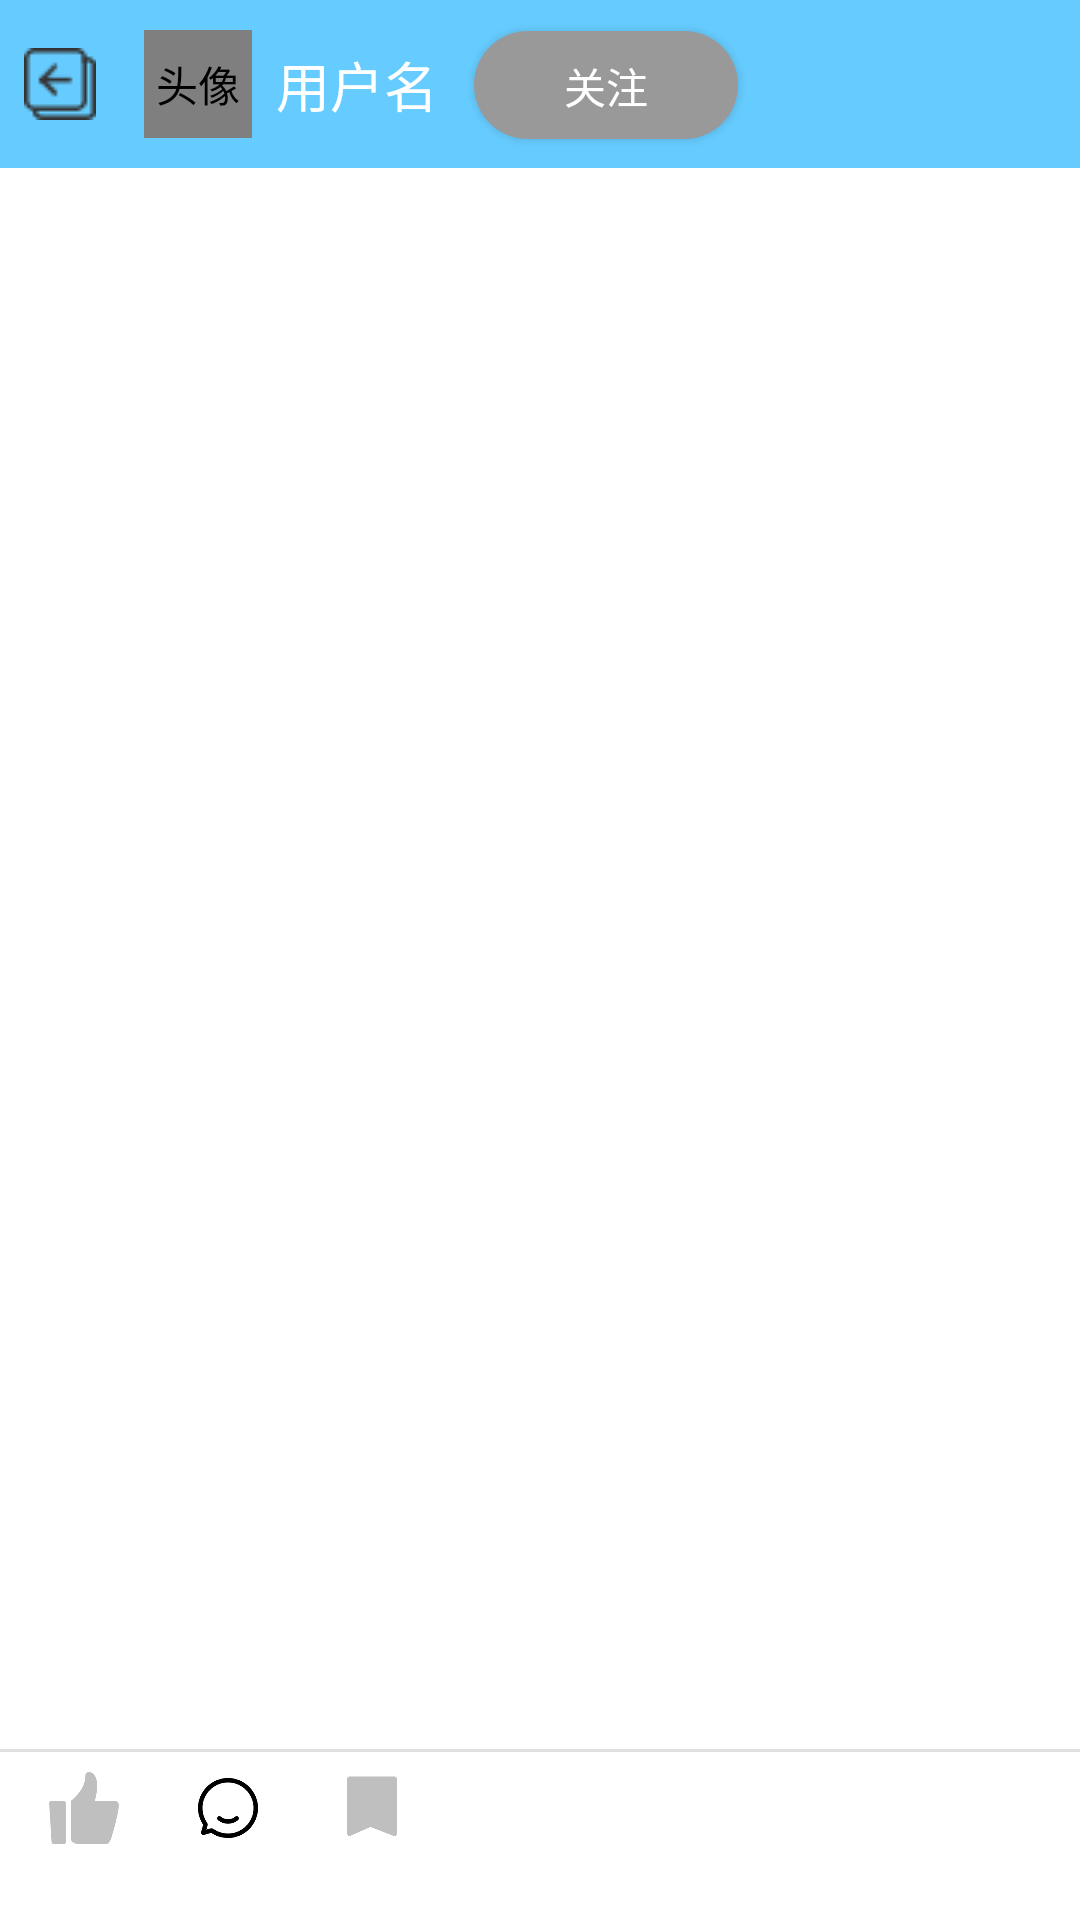

Android layout source for this screen:
<!-- AndroidManifest.xml: application theme Theme.BlogApp -->
<!-- res/layout/activity_markdown_read.xml -->
<?xml version="1.0" encoding="utf-8"?>
<LinearLayout xmlns:android="http://schemas.android.com/apk/res/android"
    xmlns:app="http://schemas.android.com/apk/res-auto"
    android:orientation="vertical"
    android:layout_width="match_parent"
    android:layout_height="match_parent"
    android:background="@android:color/white">

    <androidx.constraintlayout.widget.ConstraintLayout
        android:layout_width="match_parent"
        android:layout_height="?attr/actionBarSize"
        android:background="@color/themeBlue">

        
        <ImageButton
            android:id="@+id/back_button"
            android:layout_width="wrap_content"
            android:layout_height="wrap_content"
            android:background="?attr/selectableItemBackgroundBorderless"
            android:src="@drawable/back_small"
            android:contentDescription="返回"
            app:layout_constraintStart_toStartOf="parent"
            app:layout_constraintTop_toTopOf="parent"
            app:layout_constraintBottom_toBottomOf="parent"
            android:padding="8dp" />

        
        <org.nuist.blogapp.custom.CircleImageView
            android:id="@+id/avatar_image"
            android:layout_width="36dp"
            android:layout_height="36dp"
            android:src="@drawable/aln1"
            android:contentDescription="头像"
            app:layout_constraintStart_toEndOf="@id/back_button"
            app:layout_constraintTop_toTopOf="parent"
            app:layout_constraintBottom_toBottomOf="parent"
            android:layout_marginStart="8dp"
            android:padding="4dp"
            app:border_width="2dp"
            app:border_color="@color/red"
            app:scale_type="center_crop" />

        
        <TextView
            android:id="@+id/user_name"
            android:layout_width="wrap_content"
            android:layout_height="wrap_content"
            android:text="用户名"
            android:textColor="@android:color/white"
            android:textSize="18sp"
            app:layout_constraintStart_toEndOf="@id/avatar_image"
            app:layout_constraintTop_toTopOf="parent"
            app:layout_constraintBottom_toBottomOf="parent"
            android:layout_marginStart="8dp" />

        
        <Button
            android:id="@+id/action_button"
            android:layout_width="wrap_content"
            android:layout_height="36dp"
            android:text="关注"
            android:textColor="@android:color/white"
            android:background="@drawable/rounded_corner_gray"
            android:padding="8dp"
            app:layout_constraintStart_toEndOf="@id/user_name"
            app:layout_constraintTop_toTopOf="@id/user_name"
            app:layout_constraintBottom_toBottomOf="@id/user_name"
            android:layout_marginStart="12dp" />


    </androidx.constraintlayout.widget.ConstraintLayout>




    
    <ScrollView
        android:layout_width="match_parent"
        android:layout_height="0dp"
        android:layout_weight="1"
        android:padding="16dp">

        <TextView
            android:id="@+id/text_view_result"
            android:layout_width="match_parent"
            android:layout_height="wrap_content"
            android:textSize="16sp"
            android:textColor="#000000" />
    </ScrollView>

    
    <View
        android:layout_width="match_parent"
        android:layout_height="1dp"
        android:background="#E0E0E0" />

    
    <LinearLayout
        android:layout_width="match_parent"
        android:layout_height="56dp"
        android:orientation="horizontal"
        android:background="@color/white"
        android:paddingStart="16dp"
        android:paddingEnd="16dp"
        android:gravity="center_vertical">

        
        <LinearLayout
            android:layout_width="wrap_content"
            android:layout_height="wrap_content"
            android:orientation="vertical"
            android:gravity="center_horizontal"
            android:layout_marginEnd="24dp">

            <ImageButton
                android:id="@+id/button_like"
                android:layout_width="24dp"
                android:layout_height="24dp"
                android:background="?attr/selectableItemBackgroundBorderless"
                android:src="@drawable/number_like"
                android:scaleType="centerInside"
                android:contentDescription="点赞" />

            <TextView
                android:id="@+id/text_like_count"
                android:layout_width="wrap_content"
                android:layout_height="wrap_content"
                android:textSize="12sp"
                android:textColor="#666666"
                android:layout_marginTop="2dp" />
        </LinearLayout>

        
        <LinearLayout
            android:layout_width="wrap_content"
            android:layout_height="wrap_content"
            android:orientation="vertical"
            android:gravity="center_horizontal"
            android:layout_marginEnd="24dp">

            <ImageButton
                android:id="@+id/button_comment"
                android:layout_width="24dp"
                android:layout_height="24dp"
                android:background="?attr/selectableItemBackgroundBorderless"
                android:src="@drawable/comment"
                android:scaleType="centerInside"
                android:contentDescription="评论" />

            <TextView
                android:id="@+id/text_comment_count"
                android:layout_width="wrap_content"
                android:layout_height="wrap_content"
                android:textSize="12sp"
                android:textColor="#666666"
                android:layout_marginTop="2dp" />
        </LinearLayout>

        
        <LinearLayout
            android:layout_width="wrap_content"
            android:layout_height="wrap_content"
            android:orientation="vertical"
            android:gravity="center_horizontal">

            <ImageButton
                android:id="@+id/button_collect"
                android:layout_width="24dp"
                android:layout_height="24dp"
                android:background="?attr/selectableItemBackgroundBorderless"
                android:src="@drawable/number_collect"
                android:scaleType="centerInside"
                android:contentDescription="收藏" />

            <TextView
                android:id="@+id/text_collect_count"
                android:layout_width="wrap_content"
                android:layout_height="wrap_content"
                android:textSize="12sp"
                android:textColor="#666666"
                android:layout_marginTop="2dp" />
        </LinearLayout>

    </LinearLayout>


</LinearLayout>
<!-- resources referenced by this layout -->
<resources>
  <color name="red">#FF0000</color>
  <color name="themeBlue">#FF66ccff</color>
  <color name="white">#FFFFFFFF</color>
  <!-- drawable aln1: jpg bitmap (drawable, 421409 bytes) -->
  <!-- drawable back_small: png bitmap (drawable, 381 bytes) -->
  <!-- drawable comment: png bitmap (drawable, 6299 bytes) -->
  <!-- drawable number_collect: png bitmap (drawable, 2576 bytes) -->
  <!-- drawable number_like: png bitmap (drawable, 5789 bytes) -->
  <!-- drawable rounded_corner_gray (drawable) -->
  <?xml version="1.0" encoding="utf-8"?>
  <shape xmlns:android="http://schemas.android.com/apk/res/android"
      android:shape="rectangle">
      <solid android:color="#999999" />
      <corners android:radius="20dp"/>
  </shape>
  <style name="Theme.BlogApp" parent="Base.Theme.BlogApp" />
  <style name="Base.Theme.BlogApp" parent="Theme.MaterialComponents.DayNight.NoActionBar.Bridge">
          
          
      </style>
</resources>
